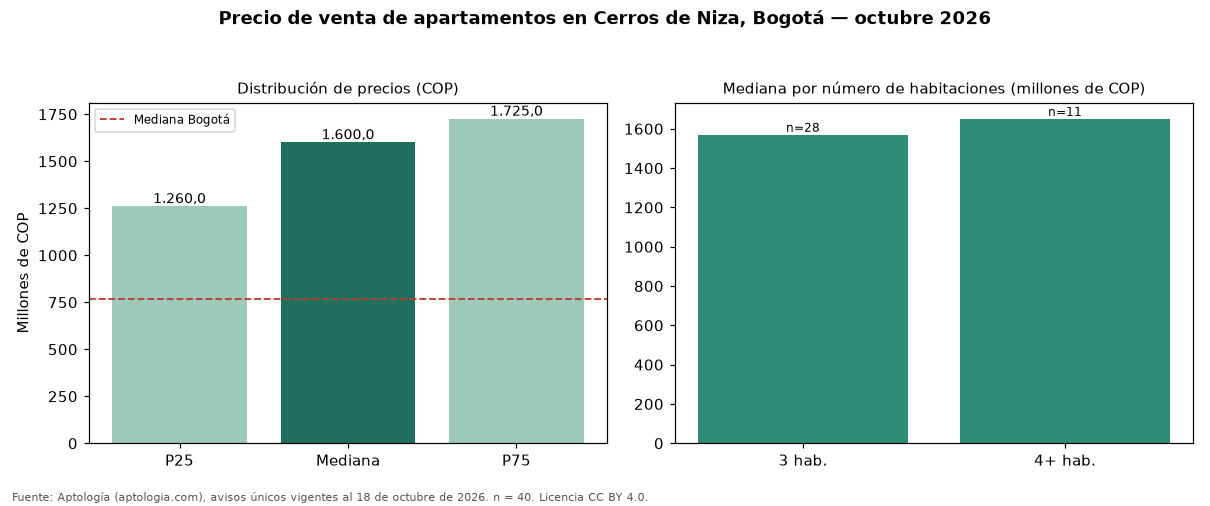

Data behind this chart, as committed beside it:
seccion, metrica, valor_cop, n
precio, p25, 1260000000, 40
precio, mediana, 1600000000, 40
precio, p75, 1725000000, 40
cop_por_m2, p25, 5452986, 40
cop_por_m2, mediana, 6396328, 40
cop_por_m2, p75, 7806332, 40
area, area_mediana_m2, 227.4, 40
habitaciones, 3, 1570000000, 28
habitaciones, 4+, 1650000000, 11
administracion, mediana, 1450000, 38
estrato, moda, 6, 
parqueadero, porcentaje_con_parqueadero, 100.0, 40
ciudad, mediana_ciudad, 765000000, 33308
ciudad, mediana_cop_por_m2_ciudad, 7407407, 33308
